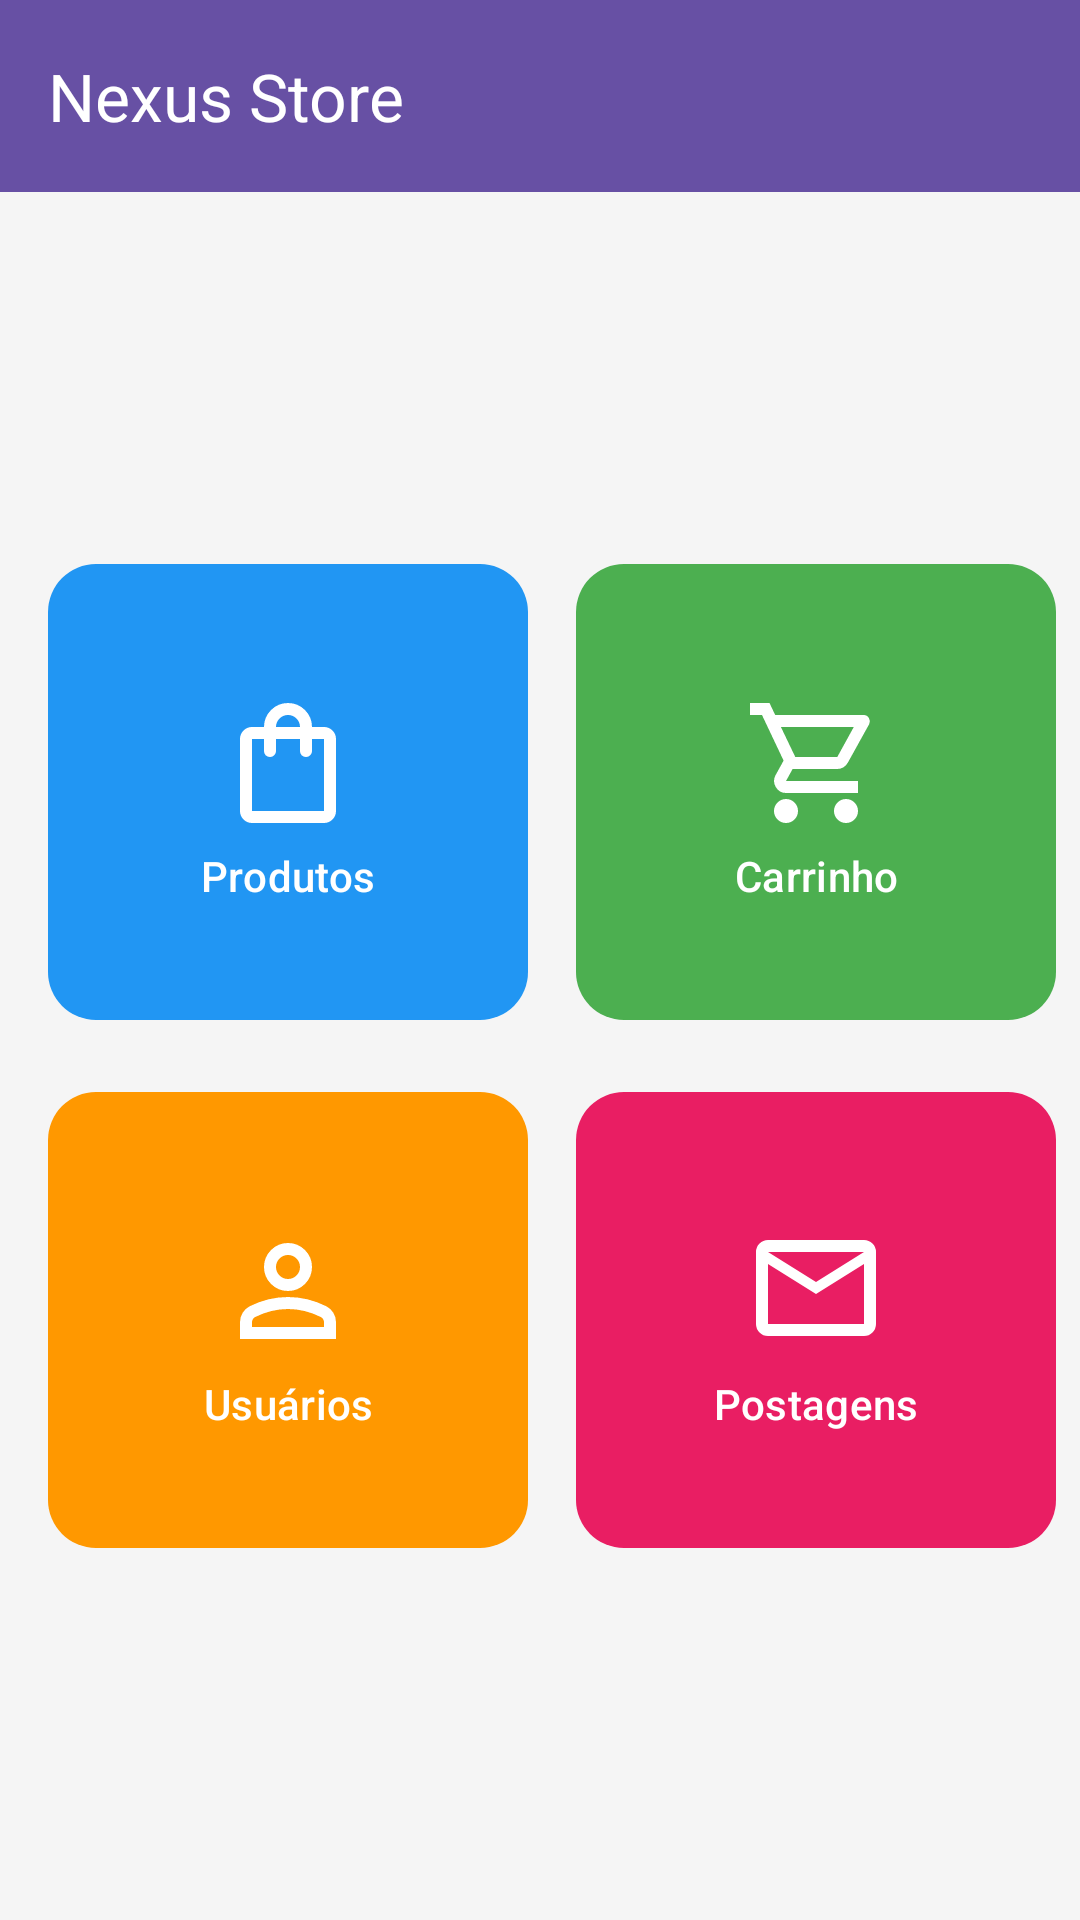

This screen was rendered from an Android layout file. Write that file and the resources it references.
<!-- AndroidManifest.xml: application theme Theme.NexusStore -->
<!-- res/layout/activity_main.xml -->
<?xml version="1.0" encoding="utf-8"?>
<androidx.constraintlayout.widget.ConstraintLayout xmlns:android="http://schemas.android.com/apk/res/android"
    xmlns:app="http://schemas.android.com/apk/res-auto"
    android:layout_width="match_parent"
    android:layout_height="match_parent"
    android:background="#F5F5F5">

    <androidx.appcompat.widget.Toolbar
        android:id="@+id/toolbar"
        android:layout_width="match_parent"
        android:layout_height="?attr/actionBarSize"
        android:background="?attr/colorPrimary"
        android:theme="@style/ThemeOverlay.AppCompat.Dark.ActionBar"
        app:layout_constraintTop_toTopOf="parent"
        app:popupTheme="@style/ThemeOverlay.AppCompat.Light"
        app:title="Nexus Store" />

    <GridLayout
        android:id="@+id/gridLayout"
        android:layout_width="wrap_content"
        android:layout_height="wrap_content"
        android:columnCount="2"
        android:rowCount="2"
        android:padding="8dp"
        app:layout_constraintBottom_toBottomOf="parent"
        app:layout_constraintEnd_toEndOf="parent"
        app:layout_constraintStart_toStartOf="parent"
        app:layout_constraintTop_toBottomOf="@id/toolbar">

        <com.google.android.material.button.MaterialButton
            android:id="@+id/btnProducts"
            android:layout_width="160dp"
            android:layout_height="160dp"
            android:layout_margin="8dp"
            android:text="Produtos"
            android:textColor="@color/white"
            android:gravity="center"
            app:backgroundTint="@color/btn_products"
            app:icon="@drawable/ic_shopping_bag"
            app:iconGravity="textTop"
            app:iconSize="48dp"
            app:iconPadding="8dp"
            app:iconTint="@color/white"
            app:cornerRadius="16dp" />

        <com.google.android.material.button.MaterialButton
            android:id="@+id/btnCarts"
            android:layout_width="160dp"
            android:layout_height="160dp"
            android:layout_margin="8dp"
            android:text="Carrinho"
            android:textColor="@color/white"
            android:gravity="center"
            app:backgroundTint="@color/btn_carts"
            app:icon="@drawable/ic_cart"
            app:iconGravity="textTop"
            app:iconSize="48dp"
            app:iconPadding="8dp"
            app:iconTint="@color/white"
            app:cornerRadius="16dp" />

        <com.google.android.material.button.MaterialButton
            android:id="@+id/btnUsers"
            android:layout_width="160dp"
            android:layout_height="160dp"
            android:layout_margin="8dp"
            android:text="Usuários"
            android:textColor="@color/white"
            android:gravity="center"
            app:backgroundTint="@color/btn_users"
            app:icon="@drawable/ic_users"
            app:iconGravity="textTop"
            app:iconSize="48dp"
            app:iconPadding="8dp"
            app:iconTint="@color/white"
            app:cornerRadius="16dp" />

        <com.google.android.material.button.MaterialButton
            android:id="@+id/btnPosts"
            android:layout_width="160dp"
            android:layout_height="160dp"
            android:layout_margin="8dp"
            android:text="Postagens"
            android:textColor="@color/white"
            android:gravity="center"
            app:backgroundTint="@color/btn_posts"
            app:icon="@drawable/ic_mail"
            app:iconGravity="textTop"
            app:iconSize="48dp"
            app:iconPadding="8dp"
            app:iconTint="@color/white"
            app:cornerRadius="16dp" />

    </GridLayout>

</androidx.constraintlayout.widget.ConstraintLayout>
<!-- resources referenced by this layout -->
<resources>
  <color name="btn_carts">#4CAF50</color>
  <color name="btn_posts">#E91E63</color>
  <color name="btn_products">#2196F3</color>
  <color name="btn_users">#FF9800</color>
  <color name="white">#FFFFFFFF</color>
  <!-- drawable ic_cart (drawable) -->
  <vector xmlns:android="http://schemas.android.com/apk/res/android"
      android:width="24dp"
      android:height="24dp"
      android:viewportWidth="960"
      android:viewportHeight="960">
      <group android:translateY="960">
          <path
              android:fillColor="#FFFFFFFF"
              android:pathData="M223.5,-103.5Q200,-127 200,-160t23.5,-56.5Q247,-240 280,-240t56.5,23.5Q360,-193 360,-160t-23.5,56.5Q313,-80 280,-80t-56.5,-23.5Zm400,0Q600,-127 600,-160t23.5,-56.5Q647,-240 680,-240t56.5,23.5Q760,-193 760,-160t-23.5,56.5Q713,-80 680,-80t-56.5,-23.5ZM246,-720l96,200h280l110,-200H246Zm-38,-80h590q23,0 35,20.5t1,41.5L692,-482q-11,20 -29.5,31T622,-440H324l-44,80h480v80H280q-45,0 -68,-39.5t-2,-78.5l54,-98 -144,-304H40v-80h130l38,80Zm134,280h280-280Z"/>
      </group>
  </vector>
  <!-- drawable ic_mail (drawable) -->
  <vector xmlns:android="http://schemas.android.com/apk/res/android"
      android:width="24dp"
      android:height="24dp"
      android:viewportWidth="960"
      android:viewportHeight="960">
      <group android:translateY="960">
          <path
              android:fillColor="#FFFFFFFF"
              android:pathData="M160,-160q-33,0 -56.5,-23.5T80,-240v-480q0,-33 23.5,-56.5T160,-800h640q33,0 56.5,23.5T880,-720v480q0,33 -23.5,56.5T800,-160H160Zm320,-280L160,-640v400h640v-400L480,-440Zm0,-80 320,-200H160l320,200ZM160,-640v-80,480,-400Z"/>
      </group>
  </vector>
  <!-- drawable ic_shopping_bag (drawable) -->
  <vector xmlns:android="http://schemas.android.com/apk/res/android"
      android:width="24dp"
      android:height="24dp"
      android:viewportWidth="960"
      android:viewportHeight="960">
      <group android:translateY="960">
          <path
              android:fillColor="#FFFFFFFF"
              android:pathData="M240,-80q-33,0 -56.5,-23.5T160,-160v-480q0,-33 23.5,-56.5T240,-720h80q0,-66 47,-113t113,-47q66,0 113,47t47,113h80q33,0 56.5,23.5T800,-640v480q0,33 -23.5,56.5T720,-80H240Zm0,-80h480v-480h-80v80q0,17 -11.5,28.5T600,-520q-17,0 -28.5,-11.5T560,-560v-80H400v80q0,17 -11.5,28.5T360,-520q-17,0 -28.5,-11.5T320,-560v-80h-80v480Zm160,-560h160q0,-33 -23.5,-56.5T480,-800q-33,0 -56.5,23.5T400,-720ZM240,-160v-480 480Z"/>
      </group>
  </vector>
  <!-- drawable ic_users (drawable) -->
  <vector xmlns:android="http://schemas.android.com/apk/res/android"
      android:width="24dp"
      android:height="24dp"
      android:viewportWidth="960"
      android:viewportHeight="960">
      <group android:translateY="960">
          <path
              android:fillColor="#FFFFFFFF"
              android:pathData="M367,-527q-47,-47 -47,-113t47,-113q47,-47 113,-47t113,47q47,47 47,113t-47,113q-47,47 -113,47t-113,-47ZM160,-160v-112q0,-34 17.5,-62.5T224,-378q62,-31 126,-46.5T480,-440q66,0 130,15.5T736,-378q29,15 46.5,43.5T800,-272v112H160Zm80,-80h480v-32q0,-11 -5.5,-20T700,-306q-54,-27 -109,-40.5T480,-360q-56,0 -111,13.5T260,-306q-9,5 -14.5,14t-5.5,20v32Zm296.5,-343.5Q560,-607 560,-640t-23.5,-56.5Q513,-720 480,-720t-56.5,23.5Q400,-673 400,-640t23.5,56.5Q447,-560 480,-560t56.5,-23.5ZM480,-640Zm0,400Z"/>
      </group>
  </vector>
  <style name="Theme.NexusStore" parent="Base.Theme.NexusStore" />
  <style name="Base.Theme.NexusStore" parent="Theme.Material3.DayNight.NoActionBar">
      </style>
</resources>
